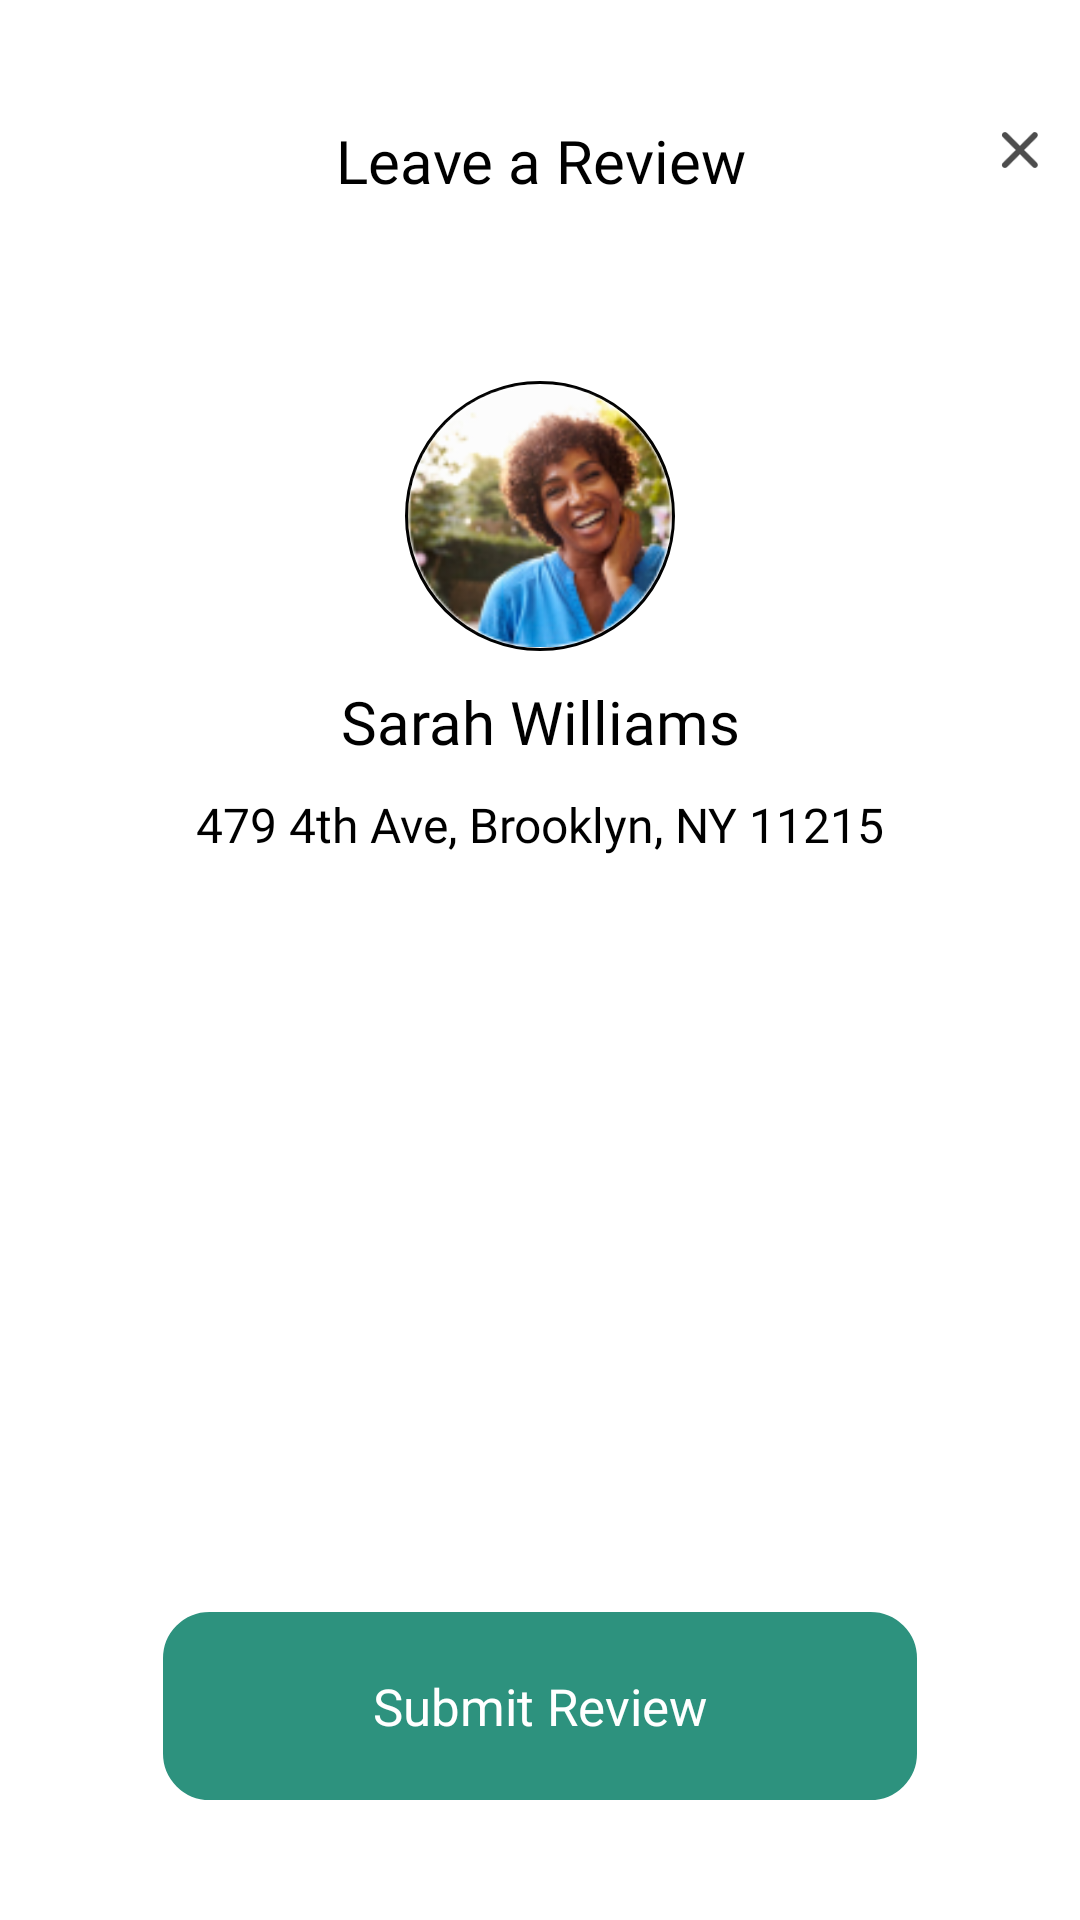

The Android layout XML behind this screen, and the referenced resources:
<!-- AndroidManifest.xml: application theme Theme.WallMount -->
<!-- res/layout/fragment_feed_back.xml -->
<?xml version="1.0" encoding="utf-8"?>
<androidx.constraintlayout.widget.ConstraintLayout xmlns:android="http://schemas.android.com/apk/res/android"
    xmlns:tools="http://schemas.android.com/tools"
    android:layout_width="match_parent"
    android:layout_height="match_parent"
    android:layout_margin="20dp"
    xmlns:app="http://schemas.android.com/apk/res-auto"
    tools:context=".controller.fragment.feedback.FeedBackFragment">
    <TextView
        android:id="@+id/leave_review_tv"
        android:layout_width="match_parent"
        android:layout_height="wrap_content"
        android:fontFamily="@font/opebsans_bold"
        android:gravity="center"
        app:layout_constraintTop_toTopOf="parent"
        android:text="Leave a Review"

        android:padding="10dp"
        android:layout_marginTop="30dp"
        android:textColor="@color/black"
        android:textSize="20sp"
        />

    <ImageView
        android:layout_width="40dp"
        android:layout_height="40dp"
        android:padding="10dp"
        app:layout_constraintTop_toTopOf="@id/leave_review_tv"
        app:layout_constraintEnd_toEndOf="parent"
        android:src="@drawable/close_icon"
        android:id="@+id/close"
        />
    <ImageView
        android:layout_width="90dp"
        android:layout_height="90dp"
        android:padding="1dp"
        android:background="@drawable/round_circle_background"
        app:layout_constraintStart_toStartOf="parent"
        app:layout_constraintEnd_toEndOf="parent"
        app:layout_constraintTop_toBottomOf="@id/leave_review_tv"
        android:src="@drawable/user_test_image"
        android:id="@+id/user_image"
        android:layout_marginTop="50dp"
        />
    <TextView
        android:layout_width="wrap_content"
        android:layout_height="wrap_content"
        android:text="Sarah Williams"
        android:textColor="@color/black"
        app:layout_constraintTop_toBottomOf="@id/user_image"
        app:layout_constraintStart_toStartOf="parent"
        app:layout_constraintEnd_toEndOf="parent"
        android:layout_marginTop="10dp"
        android:textSize="20sp"
        android:fontFamily="@font/opebsans_bold"
        android:id="@+id/user_name"
        />
    <TextView
        android:layout_width="wrap_content"
        android:layout_height="wrap_content"
        android:text="479 4th Ave, Brooklyn, NY 11215"
        android:textColor="@color/black"
        app:layout_constraintTop_toBottomOf="@id/user_name"
        app:layout_constraintStart_toStartOf="parent"
        app:layout_constraintEnd_toEndOf="parent"
        android:layout_marginTop="10dp"
        android:textSize="16sp"
        android:fontFamily="@font/opebsans_regular"
        android:id="@+id/address_tv"
        />
    <androidx.recyclerview.widget.RecyclerView
        android:layout_width="match_parent"
        android:layout_height="0dp"
        android:id="@+id/review_recycler"
        android:layout_marginStart="8dp"
        android:layout_marginEnd="8dp"
        android:layout_marginTop="20dp"
        app:layout_constraintTop_toBottomOf="@id/address_tv"
        app:layout_constraintBottom_toTopOf="@id/submit_tv"
        android:scrollbars="none"
        />

    <TextView
        android:id="@+id/submit_tv"
        android:layout_width="wrap_content"
        android:layout_height="wrap_content"
        android:fontFamily="@font/opebsans_semibold"
        android:gravity="start"
        app:layout_constraintBottom_toBottomOf="parent"
        android:layout_marginTop="30dp"
        app:layout_constraintStart_toStartOf="parent"
        app:layout_constraintEnd_toEndOf="parent"
        android:background="@drawable/solidgreenbackground"
        android:text="Submit Review"

        android:textColor="@color/white"
        android:paddingStart="70dp"
        android:paddingEnd="70dp"
        android:paddingTop="20dp"
        android:paddingBottom="20dp"
        android:textSize="17sp"
        android:layout_marginBottom="40dp"
        />


</androidx.constraintlayout.widget.ConstraintLayout>
<!-- resources referenced by this layout -->
<resources>
  <color name="black">#000000</color>
  <color name="white">#FFFFFFFF</color>
  <!-- drawable close_icon: png bitmap (drawable, 663 bytes) -->
  <!-- drawable round_circle_background (drawable) -->
  <?xml version="1.0" encoding="UTF-8"?>
  <shape xmlns:android="http://schemas.android.com/apk/res/android"
      android:shape="rectangle">
      <stroke
          android:width="1dp"
          android:color="#000000" />
      <solid android:color="#FFFFFF" />
      <corners android:radius="50dp"/>
  </shape>
  <!-- drawable solidgreenbackground (drawable) -->
  <?xml version="1.0" encoding="UTF-8"?>
  <shape xmlns:android="http://schemas.android.com/apk/res/android"
      android:shape="rectangle">
      <stroke
          android:width="1dp"
          android:color="@color/text_green" />
      <solid android:color="@color/text_green" />
      <corners android:radius="15dp"/>
  </shape>
  <!-- drawable user_test_image: png bitmap (drawable, 22408 bytes) -->
  <style name="Theme.WallMount" parent="Theme.MaterialComponents.DayNight.NoActionBar">
  
          
  
          <item name="colorPrimary">@color/white</item>
          <item name="colorPrimaryVariant">@color/black</item>
          <item name="colorOnPrimary">@color/white</item>
  
          
          <item name="colorSecondary">@color/teal_200</item>
          <item name="colorSecondaryVariant">@color/teal_700</item>
          <item name="colorOnSecondary">@color/black</item>
          
          <item name="android:statusBarColor">?attr/colorPrimaryVariant</item>
          
      </style>
  <color name="text_green">#2d927e</color>
  <color name="teal_200">#FF03DAC5</color>
  <color name="teal_700">#FF018786</color>
</resources>
